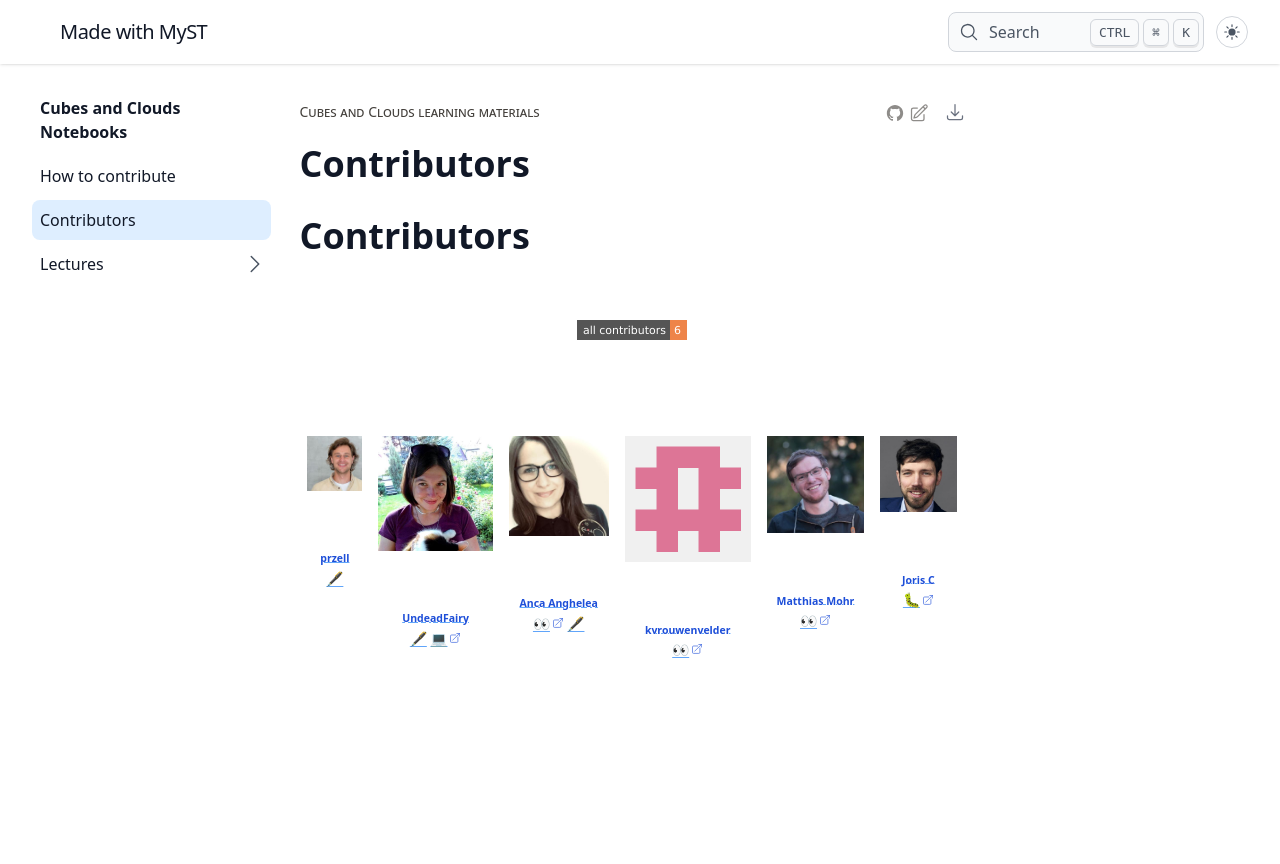

repository: EO-College/cubes-and-clouds · page: contributors/index.html · generator: jekyll

## Contributors
[![All Contributors](https://img.shields.io/github/all-contributors/EO-College/cubes-and-clouds?color=ee8449&style=flat-square)](#contributors-)

<!-- ALL-CONTRIBUTORS-LIST:START - Do not remove or modify this section -->
<!-- prettier-ignore-start -->
<!-- markdownlint-disable -->
<table>
  <tbody>
    <tr>
      <td align="center" valign="top" width="14.28%"><a href="https://www.bolzanor.eu/"><img src="https://avatars.githubusercontent.com/u/51962348?v=4?s=100" width="100px;" alt="przell"/><br /><sub><b>przell</b></sub></a><br /><a href="#content-przell" title="Content">🖋</a></td>
      <td align="center" valign="top" width="14.28%"><a href="https://github.com/UndeadFairy"><img src="https://avatars.githubusercontent.com/u/18370061?v=4?s=100" width="100px;" alt="UndeadFairy"/><br /><sub><b>UndeadFairy</b></sub></a><br /><a href="#content-UndeadFairy" title="Content">🖋</a> <a href="https://github.com/EO-College/cubes-and-clouds/commits?author=UndeadFairy" title="Code">💻</a></td>
      <td align="center" valign="top" width="14.28%"><a href="https://eo4society.esa.int"><img src="https://avatars.githubusercontent.com/u/35488732?v=4?s=100" width="100px;" alt="Anca Anghelea"/><br /><sub><b>Anca Anghelea</b></sub></a><br /><a href="https://github.com/EO-College/cubes-and-clouds/pulls?q=is%3Apr+reviewed-by%3Aaapopescu" title="Reviewed Pull Requests">👀</a> <a href="#content-aapopescu" title="Content">🖋</a></td>
      <td align="center" valign="top" width="14.28%"><a href="https://github.com/kvrouwenvelder"><img src="https://avatars.githubusercontent.com/u/113625013?v=4?s=100" width="100px;" alt="kvrouwenvelder"/><br /><sub><b>kvrouwenvelder</b></sub></a><br /><a href="https://github.com/EO-College/cubes-and-clouds/pulls?q=is%3Apr+reviewed-by%3Akvrouwenvelder" title="Reviewed Pull Requests">👀</a></td>
      <td align="center" valign="top" width="14.28%"><a href="https://mohr.ws"><img src="https://avatars.githubusercontent.com/u/8262166?v=4?s=100" width="100px;" alt="Matthias Mohr"/><br /><sub><b>Matthias Mohr</b></sub></a><br /><a href="https://github.com/EO-College/cubes-and-clouds/pulls?q=is%3Apr+reviewed-by%3Am-mohr" title="Reviewed Pull Requests">👀</a></td>
      <td align="center" valign="top" width="14.28%"><a href="https://github.com/JorisCod"><img src="https://avatars.githubusercontent.com/u/3611895?v=4?s=100" width="100px;" alt="Joris C"/><br /><sub><b>Joris C</b></sub></a><br /><a href="https://github.com/EO-College/cubes-and-clouds/issues?q=author%3AJorisCod" title="Bug reports">🐛</a></td>
    </tr>
  </tbody>
</table>

<!-- markdownlint-restore -->
<!-- prettier-ignore-end -->

<!-- ALL-CONTRIBUTORS-LIST:END -->
